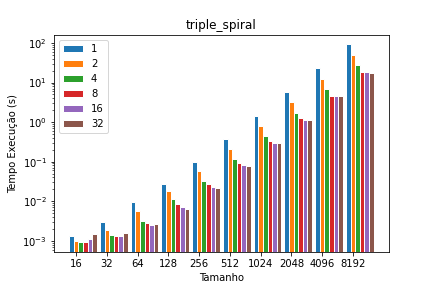

The data file committed next to this chart (first rows):
, avg_time, std_time, sizes, threads
0, 0.001324, 4.42e-05, 16, 1
1, 0.002972, 0.000114, 32, 1
2, 0.009275, 0.000429, 64, 1
3, 0.02799, 0.000605, 128, 1
4, 0.09745, 0.000411, 256, 1
5, 0.37, 0.000404, 512, 1
6, 1.448, 0.000645, 1024, 1
7, 5.764, 0.00145, 2048, 1
8, 23.03, 0.00568, 4096, 1
9, 92.09, 0.0303, 8192, 1
10, 0.0009611, 2.31e-05, 16, 2
11, 0.001861, 4.16e-05, 32, 2
12, 0.005618, 0.000245, 64, 2
13, 0.0182, 0.000397, 128, 2
14, 0.05639, 0.000449, 256, 2
15, 0.2093, 0.00137, 512, 2
16, 0.7993, 0.00121, 1024, 2
17, 3.162, 0.00214, 2048, 2
18, 12.61, 0.00704, 4096, 2
19, 50.37, 0.0136, 8192, 2
20, 0.0009234, 2.53e-05, 16, 4
21, 0.001429, 7.25e-05, 32, 4
22, 0.003198, 0.000138, 64, 4
23, 0.01139, 0.00056, 128, 4
24, 0.03289, 0.000428, 256, 4
25, 0.1181, 0.000734, 512, 4
26, 0.4401, 0.00241, 1024, 4
27, 1.723, 0.00723, 2048, 4
28, 6.814, 0.00777, 4096, 4
29, 27.17, 0.0102, 8192, 4
30, 0.0009473, 3.44e-05, 16, 8
31, 0.001337, 3.84e-05, 32, 8
32, 0.002809, 9.95e-05, 64, 8
33, 0.008484, 0.000265, 128, 8
34, 0.02775, 0.000349, 256, 8
35, 0.09197, 0.0015, 512, 8
36, 0.3335, 0.00306, 1024, 8
37, 1.255, 0.0154, 2048, 8
38, 4.675, 0.0215, 4096, 8
39, 18.59, 0.0858, 8192, 8
40, 0.001102, 3.44e-05, 16, 16
41, 0.001345, 3.79e-05, 32, 16
42, 0.002548, 6.77e-05, 64, 16
43, 0.007271, 0.000264, 128, 16
44, 0.02262, 0.000397, 256, 16
45, 0.08019, 0.000973, 512, 16
46, 0.2979, 0.00147, 1024, 16
47, 1.149, 0.00414, 2048, 16
48, 4.575, 0.0118, 4096, 16
49, 18.01, 0.0295, 8192, 16
50, 0.001524, 5.68e-05, 16, 32
51, 0.00157, 4.72e-05, 32, 32
52, 0.00272, 0.000106, 64, 32
53, 0.006445, 0.000262, 128, 32
54, 0.0212, 0.000267, 256, 32
55, 0.07818, 0.000984, 512, 32
56, 0.2893, 0.000763, 1024, 32
57, 1.134, 0.00195, 2048, 32
58, 4.477, 0.00497, 4096, 32
59, 17.81, 0.0111, 8192, 32
